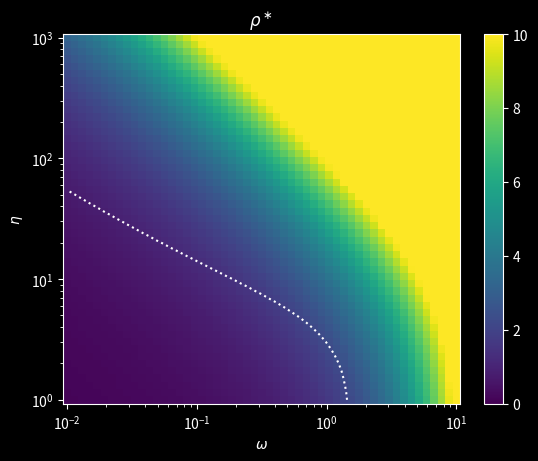

Generate this figure with matplotlib:
'''
Theroretical param space, injection protocol
'''

# Reset command window display
import os
os.system('clear')

import numpy as np

import matplotlib.pyplot as plt

plt.style.use('dark_background')

# ═══ Parameters ═══════════════════════════════════════════════════════════

l_eta = np.geomspace(1, 1000, 51)
l_omega = np.geomspace(0.01, 10, 53)

chi = 0.67
lmbda = 37

# ═══ Computation ══════════════════════════════════════════════════════════

fig, ax = plt.subplots(1,1)
# fig, ax = plt.subplots(1,2, figsize=(15,6))
# cm = plt.cm.turbo(np.linspace(0, 1, l_x0.size))

omega, eta = np.meshgrid(l_omega, l_eta)

rho = omega*(1 + np.sqrt(1 + 4*eta/omega))/2

c = ax.pcolormesh(omega, eta, rho, vmin=0, vmax=10, rasterized=True)
# c = ax.pcolormesh(omega, eta, np.log10(rho), vmin=0, vmax=3, rasterized=True)
fig.colorbar(c, ax=ax)

# ─── Contour line

p_g = (rho*eta/(rho+eta)**2)**rho
val = [1/lmbda/chi]
ax.contour(omega, eta, p_g, val, colors='w', linestyles=':')

ax.set_xscale('log')
ax.set_yscale('log'),

ax.set_xlabel(r'$\omega$')
ax.set_ylabel(r'$\eta$')
ax.set_title(r'$\rho^\ast$')

plt.show()
